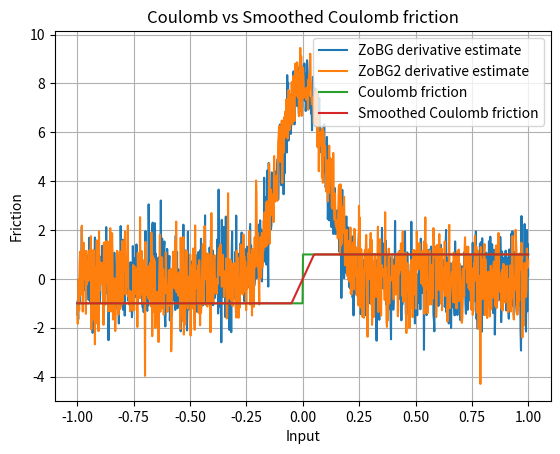

Source code (Python):
import numpy as np
import matplotlib.pyplot as plt

rng = np.random.default_rng()
sigma = 0.1
t = 0.1


def coulomb_friction(x):
    return -1 if x < 0 else 1


def smoothed_coulomb_friction(x, t):
    assert t > 0
    return -1 if x < -t / 2 else 1 if x > t / 2 else 2 * x / t


def visualize_coulomb(t):
    x = np.linspace(-1, 1, 1000)
    y1 = np.array([coulomb_friction(l) for l in x])
    y2 = np.array([smoothed_coulomb_friction(l, t) for l in x])

    plt.plot(x, y1, label="Coulomb friction")
    plt.plot(x, y2, label="Smoothed Coulomb friction")

    plt.legend()
    plt.xlabel("Input")
    plt.ylabel("Friction")
    plt.title("Coulomb vs Smoothed Coulomb friction")
    plt.grid(True)
    plt.show()


def g_prime(x_minus_u, mu=0.0, sigma=1.0):
    g = (1 / (np.sqrt(2 * np.pi) * sigma)) * np.exp(
        -((x_minus_u - mu) ** 2) / (2 * sigma**2)
    )
    # Dérivée g'(x_minus_u) = - ((x_minus_u - mu)/sigma^2) * g(x_minus_u)
    g_prime = -((x_minus_u - mu) / sigma**2) * g
    return g_prime


def zo_gradient(f, x, M=100):
    x = np.array([x], dtype=np.float64)
    omegas = rng.normal(loc=0, scale=sigma, size=M)
    xs = x + omegas
    fx = np.array([f(xi) for xi in xs])
    glp = omegas / (sigma**2)
    return (fx * glp).mean()


def visualize_coulomb_derivatives():
    x = np.linspace(-1, 1, 1000)

    y1 = np.array(
        [
            zo_gradient(
                coulomb_friction,
                l,
            )
            for l in x
        ]
    )
    y2 = np.array(
        [
            zo_gradient(
                coulomb_friction,
                l,
            )
            for l in x
        ]
    )

    plt.plot(x, y1, label="ZoBG derivative estimate")
    plt.plot(x, y2, label="ZoBG2 derivative estimate")
    plt.legend()
    plt.grid(True)
    plt.show()


print(zo_gradient(coulomb_friction, 10, 1000))
input()
visualize_coulomb_derivatives()
visualize_coulomb(t)
